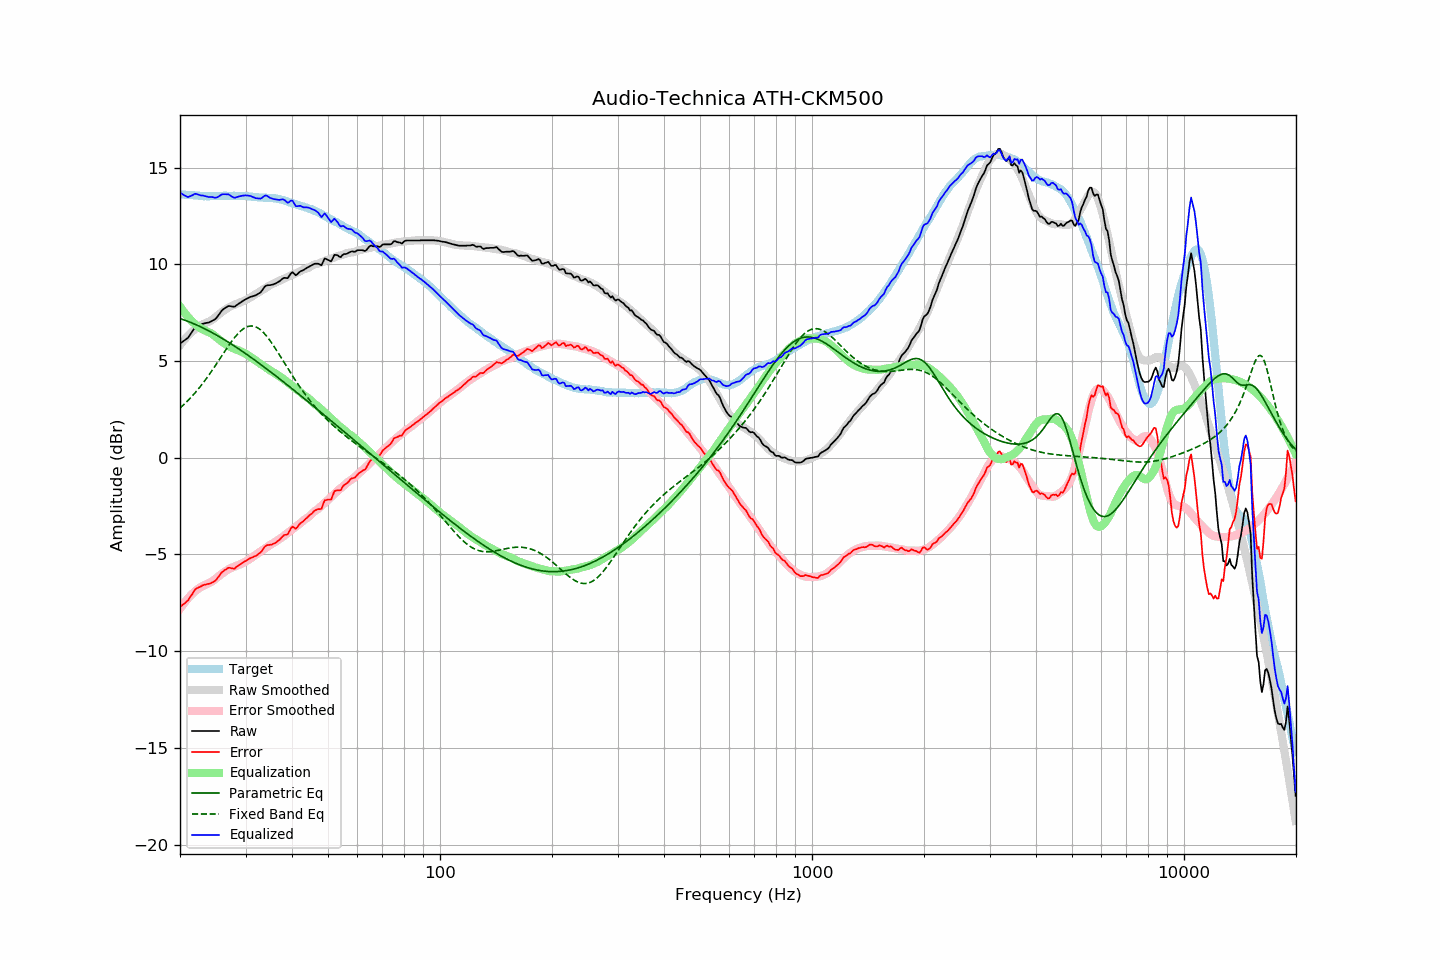

The data file committed next to this chart (first rows):
frequency, raw, error, smoothed, error_smoothed, equalization, parametric_eq, fixed_band_eq, equalized_raw, equalized_smoothed, target
20.00, 5.90, -7.72, 5.81, -7.81, 7.81, 7.19, 2.56, 13.71, 13.63, 13.62
20.20, 5.96, -7.65, 5.92, -7.69, 7.69, 7.16, 2.64, 13.65, 13.62, 13.61
20.40, 6.02, -7.58, 6.03, -7.58, 7.58, 7.14, 2.72, 13.60, 13.61, 13.60
20.61, 6.08, -7.52, 6.12, -7.47, 7.47, 7.11, 2.79, 13.55, 13.60, 13.60
20.81, 6.14, -7.44, 6.22, -7.37, 7.37, 7.08, 2.87, 13.51, 13.59, 13.58
21.02, 6.20, -7.38, 6.31, -7.27, 7.27, 7.04, 2.96, 13.47, 13.58, 13.58
21.23, 6.33, -7.24, 6.39, -7.18, 7.18, 7.01, 3.04, 13.51, 13.57, 13.57
21.44, 6.45, -7.13, 6.47, -7.09, 7.09, 6.98, 3.13, 13.54, 13.57, 13.58
21.66, 6.57, -7.00, 6.55, -7.01, 7.01, 6.94, 3.22, 13.58, 13.56, 13.57
21.87, 6.70, -6.86, 6.62, -6.93, 6.93, 6.91, 3.32, 13.63, 13.55, 13.56
22.09, 6.78, -6.77, 6.69, -6.86, 6.86, 6.87, 3.41, 13.64, 13.55, 13.55
22.31, 6.82, -6.73, 6.75, -6.79, 6.79, 6.84, 3.51, 13.61, 13.54, 13.55
22.54, 6.85, -6.69, 6.80, -6.73, 6.73, 6.80, 3.61, 13.58, 13.54, 13.54
22.76, 6.88, -6.65, 6.85, -6.68, 6.68, 6.76, 3.72, 13.56, 13.53, 13.53
22.99, 6.92, -6.60, 6.89, -6.64, 6.64, 6.72, 3.82, 13.55, 13.53, 13.52
23.22, 6.94, -6.57, 6.93, -6.60, 6.60, 6.68, 3.93, 13.53, 13.53, 13.51
23.45, 6.96, -6.56, 6.96, -6.56, 6.56, 6.64, 4.04, 13.52, 13.52, 13.52
23.69, 6.98, -6.53, 7.00, -6.52, 6.52, 6.59, 4.16, 13.50, 13.52, 13.51
23.92, 6.99, -6.52, 7.03, -6.49, 6.49, 6.55, 4.27, 13.47, 13.52, 13.51
24.16, 7.03, -6.49, 7.08, -6.44, 6.44, 6.51, 4.39, 13.47, 13.52, 13.52
24.40, 7.08, -6.45, 7.13, -6.39, 6.39, 6.46, 4.51, 13.47, 13.52, 13.53
24.65, 7.12, -6.41, 7.19, -6.33, 6.33, 6.42, 4.64, 13.45, 13.52, 13.53
24.89, 7.17, -6.36, 7.26, -6.27, 6.27, 6.37, 4.76, 13.44, 13.52, 13.53
25.14, 7.26, -6.26, 7.33, -6.20, 6.20, 6.32, 4.88, 13.46, 13.53, 13.52
25.39, 7.37, -6.15, 7.40, -6.13, 6.13, 6.28, 5.01, 13.50, 13.53, 13.52
25.65, 7.49, -6.03, 7.47, -6.07, 6.07, 6.23, 5.14, 13.55, 13.53, 13.52
25.91, 7.61, -5.92, 7.53, -6.00, 6.00, 6.18, 5.26, 13.61, 13.53, 13.53
26.16, 7.68, -5.86, 7.59, -5.94, 5.94, 6.13, 5.39, 13.62, 13.53, 13.54
26.43, 7.74, -5.80, 7.65, -5.88, 5.88, 6.08, 5.51, 13.62, 13.53, 13.54
26.69, 7.79, -5.75, 7.71, -5.83, 5.83, 6.03, 5.64, 13.62, 13.53, 13.54
26.96, 7.84, -5.69, 7.76, -5.78, 5.78, 5.98, 5.76, 13.62, 13.53, 13.53
27.23, 7.84, -5.69, 7.80, -5.73, 5.73, 5.92, 5.88, 13.57, 13.53, 13.53
27.50, 7.82, -5.71, 7.84, -5.69, 5.69, 5.87, 6.00, 13.51, 13.53, 13.53
27.77, 7.81, -5.73, 7.88, -5.66, 5.66, 5.82, 6.11, 13.47, 13.53, 13.54
28.05, 7.81, -5.73, 7.91, -5.62, 5.62, 5.76, 6.21, 13.43, 13.54, 13.54
28.33, 7.87, -5.65, 7.94, -5.59, 5.59, 5.71, 6.31, 13.46, 13.53, 13.52
28.62, 7.93, -5.59, 7.97, -5.56, 5.56, 5.65, 6.41, 13.49, 13.53, 13.52
28.90, 7.99, -5.54, 8.00, -5.53, 5.53, 5.60, 6.49, 13.52, 13.53, 13.53
29.19, 8.04, -5.49, 8.04, -5.49, 5.49, 5.54, 6.57, 13.53, 13.53, 13.53
29.48, 8.10, -5.42, 8.08, -5.45, 5.45, 5.48, 6.64, 13.55, 13.52, 13.52
29.78, 8.15, -5.37, 8.11, -5.41, 5.41, 5.43, 6.69, 13.55, 13.52, 13.52
30.08, 8.20, -5.33, 8.15, -5.36, 5.36, 5.37, 6.74, 13.56, 13.52, 13.53
30.38, 8.24, -5.28, 8.19, -5.32, 5.32, 5.31, 6.77, 13.55, 13.51, 13.52
30.68, 8.28, -5.22, 8.24, -5.26, 5.26, 5.25, 6.80, 13.54, 13.50, 13.50
30.99, 8.32, -5.18, 8.29, -5.20, 5.20, 5.19, 6.81, 13.52, 13.50, 13.50
31.30, 8.34, -5.15, 8.34, -5.15, 5.15, 5.14, 6.81, 13.48, 13.49, 13.49
31.61, 8.37, -5.11, 8.40, -5.09, 5.09, 5.08, 6.79, 13.46, 13.48, 13.48
31.93, 8.39, -5.08, 8.45, -5.03, 5.03, 5.02, 6.77, 13.42, 13.48, 13.47
32.24, 8.44, -5.03, 8.50, -4.97, 4.97, 4.95, 6.73, 13.41, 13.47, 13.47
32.57, 8.49, -4.96, 8.55, -4.91, 4.91, 4.89, 6.68, 13.40, 13.46, 13.45
32.89, 8.54, -4.91, 8.61, -4.85, 4.85, 4.83, 6.61, 13.39, 13.46, 13.45
33.22, 8.64, -4.81, 8.66, -4.80, 4.80, 4.77, 6.54, 13.43, 13.45, 13.45
33.55, 8.76, -4.68, 8.71, -4.74, 4.74, 4.71, 6.46, 13.50, 13.45, 13.44
33.89, 8.87, -4.58, 8.76, -4.69, 4.69, 4.65, 6.37, 13.56, 13.44, 13.45
34.23, 8.91, -4.52, 8.81, -4.63, 4.63, 4.58, 6.27, 13.54, 13.44, 13.43
34.57, 8.92, -4.51, 8.86, -4.57, 4.57, 4.52, 6.17, 13.49, 13.43, 13.43
34.92, 8.92, -4.50, 8.91, -4.51, 4.51, 4.46, 6.05, 13.43, 13.43, 13.42
35.27, 8.94, -4.49, 8.96, -4.46, 4.46, 4.39, 5.94, 13.40, 13.42, 13.43
35.62, 8.96, -4.45, 9.00, -4.42, 4.42, 4.33, 5.81, 13.37, 13.41, 13.41
35.97, 8.99, -4.42, 9.03, -4.37, 4.37, 4.27, 5.69, 13.36, 13.40, 13.41
... 635 more rows
